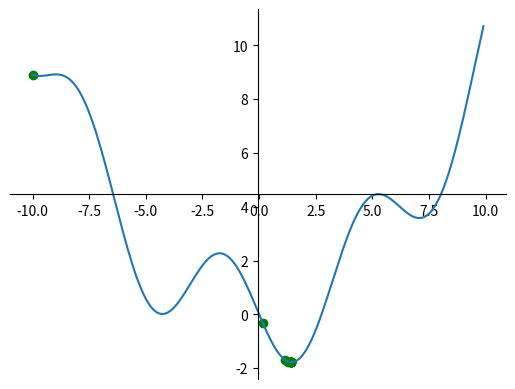

Here is the Python script that generated this plot:
import numpy as np
import matplotlib.pyplot as plt
import scipy.misc


def f(x):
    return (np.power(x, 2) / 10) - 2 * np.sin(x)


def df(x):
    return (x / 5) - 2 * np.cos(x)


def ddf(x):
    return 2 * np.sin(x) + 1/5


def newtons_method():
    xk = -6
    xpoints = []
    ypoints = []

    for i in range(1000):
        xk1 = xk - df(xk) / ddf(xk)

        if abs(xk - xk1) <= 1e-4:
            break
        xpoints.append(xk)
        ypoints.append(f(xk))
        xk = xk1

    print(xk, i)
    plot_fn(xpoints, ypoints)


def plot_fn(x_points=None, y_points=None):
    x = np.arange(-10, 10, 0.1)
    fn = f(x)

    fig = plt.figure()
    ax = fig.add_subplot(1, 1, 1)

    # Move left y-axis and bottim x-axis to centre, passing through (0,0)
    ax.spines['left'].set_position('center')
    ax.spines['bottom'].set_position('center')

    # Eliminate upper and right axes
    ax.spines['right'].set_color('none')
    ax.spines['top'].set_color('none')

    # Show ticks in the left and lower axes only
    ax.xaxis.set_ticks_position('bottom')
    ax.yaxis.set_ticks_position('left')

    alphas = []
    for i in range(len(x)):
        alpha = 1 - i / len(x)
        alphas.append(alpha)

    if x is not None:
        ax.plot(x_points, y_points, 'go')

    plt.plot(x, fn)
    plt.show()


def armijo():
    beta = 0.5
    sigma = 0.5
    step = 1
    xk = -10
    xk1 = 0
    xpoints = []
    ypoints = []

    for i in range(1000):
        m = 0
        while f(xk) - f(xk - np.power(beta, m) * step * df(xk)) < sigma * np.power(beta, m) * step * np.power(np.linalg.norm(df(xk)), 2):
            m += 1
        alpha = np.power(beta, m) * step

        dk = -1 * df(xk)

        if abs(dk) <= 1e-4:
            break

        xk1 += alpha * dk
        xpoints.append(xk)
        ypoints.append(f(xk))
        xk = xk1
    print(xk, i)
    plot_fn(xpoints, ypoints)

    return


def grad_descent():
    alpha = 1
    xk = 0.5
    xk1 = xk
    gamma = 1

    xpoints = []
    ypoints = []
    for i in range(1000):
        dk = -1 * df(xk)

        if abs(dk) <= 1e-4:
            break

        xk1 += alpha * dk
        alpha = 1 - i / 20
        xpoints.append(xk)
        ypoints.append(f(xk))
        xk = xk1

    print(xk, i)
    plot_fn(xpoints, ypoints)


# grad_descent()
# newtons_method()
armijo()
